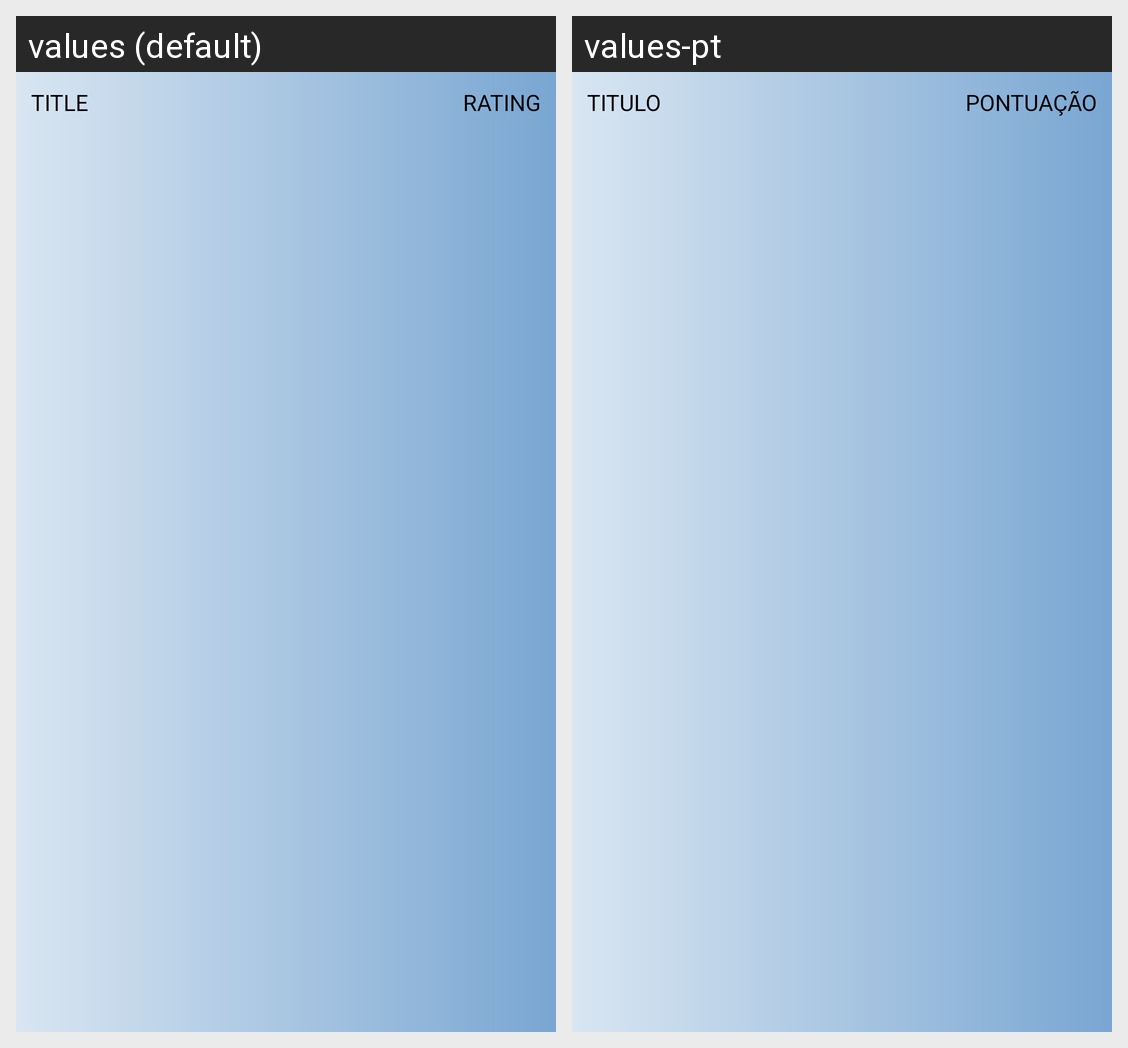

This grid shows one Android layout under two languages. Give, for every string resource on the screen, its name, the default text and each shown locale's text.
Android screen res/layout/movie_item.xml rendered under 2 locales, left to right: values (default), values-pt. Device: Nexus 5 (rendered at 1080×1920; each locale shown at half size, 540×960, under a caption strip naming it); theme AppTheme.
Strings drawn on this screen, with the default value and each locale's value (text and hints the layout hard-codes, and strings that could not be matched under every locale, appear in the picture but are not listed):

title
  values: TITLE
  values-pt: TITULO

rating
  values: RATING
  values-pt: PONTUAÇÃO
